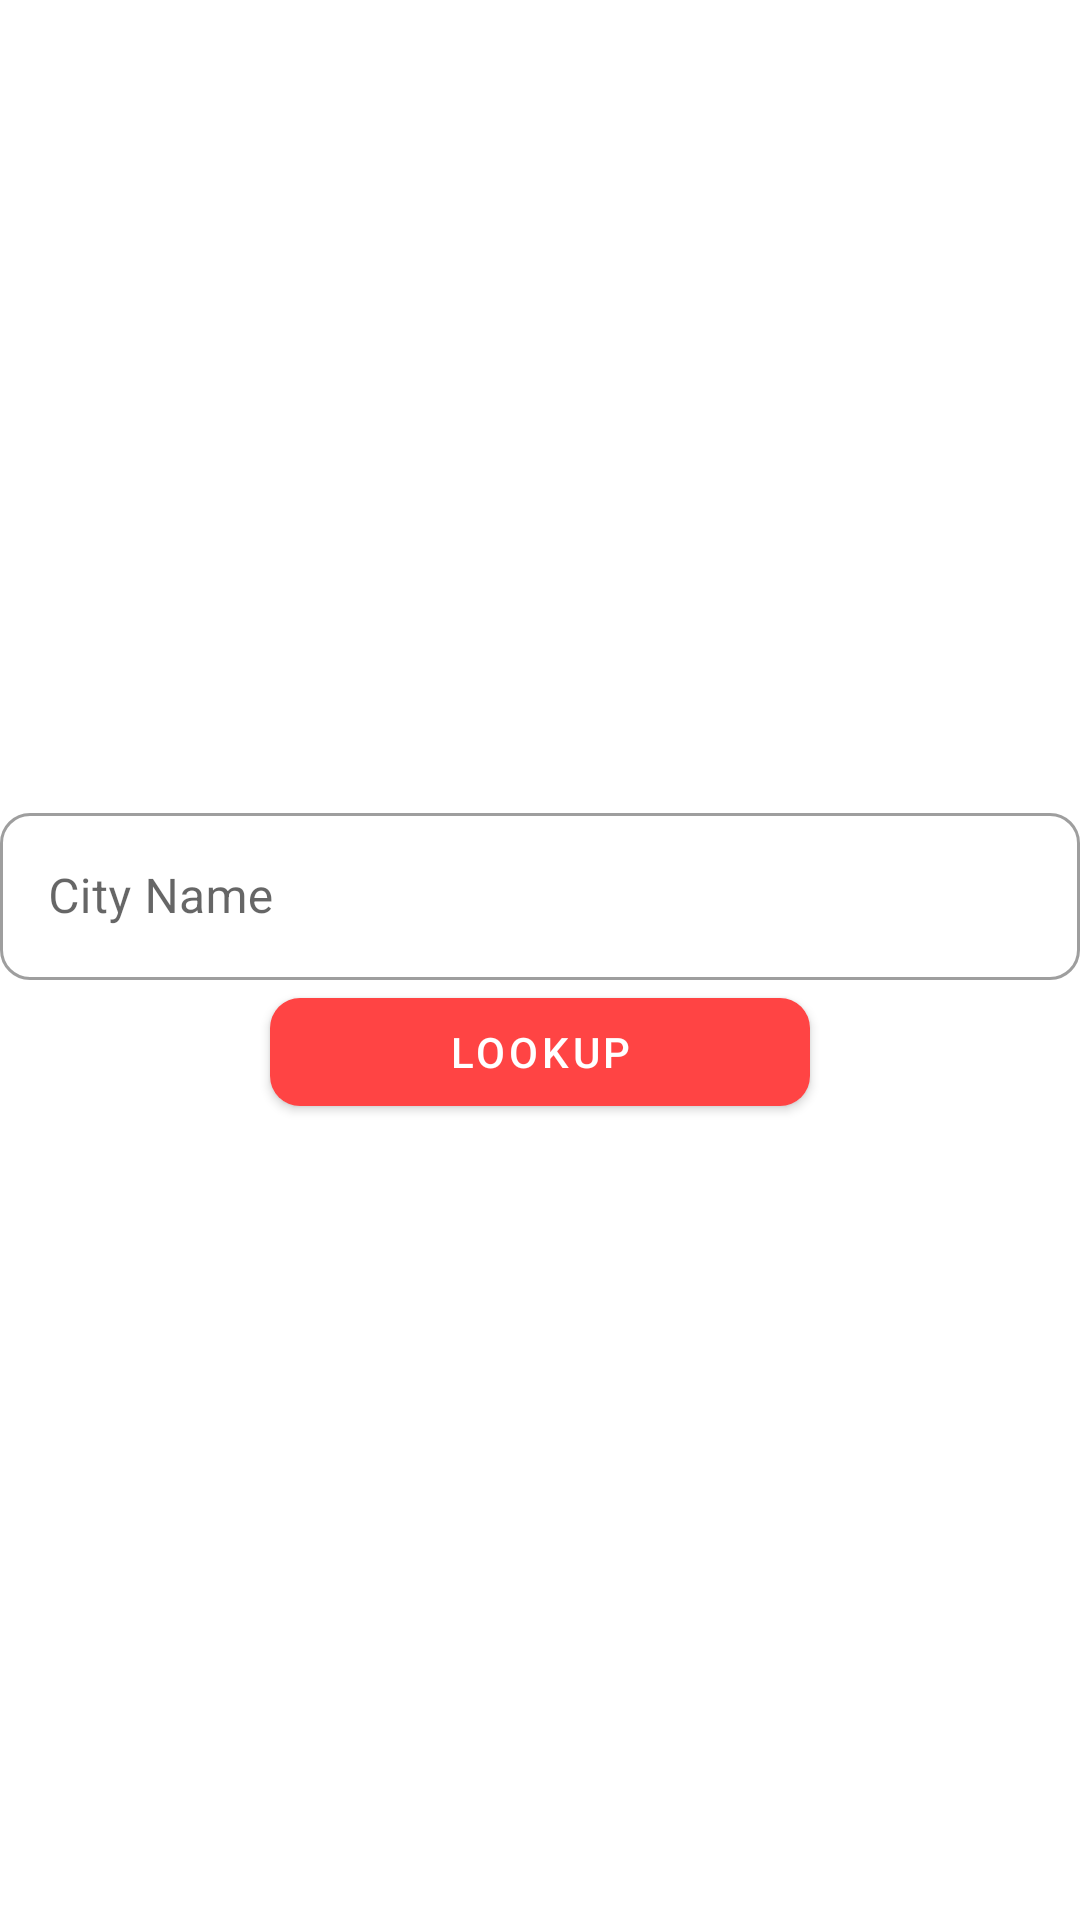

This screen was rendered from an Android layout file. Write that file and the resources it references.
<!-- AndroidManifest.xml: application theme Theme.MyApp -->
<!-- res/layout/fragment_lookup.xml -->
<?xml version="1.0" encoding="utf-8"?>
<androidx.constraintlayout.widget.ConstraintLayout xmlns:android="http://schemas.android.com/apk/res/android"
    xmlns:app="http://schemas.android.com/apk/res-auto"
    android:layout_width="match_parent"
    android:layout_height="match_parent">

    <com.google.android.material.textfield.TextInputLayout
        android:id="@+id/textFieldLayout"
        style="@style/Widget.MaterialComponents.TextInputLayout.OutlinedBox"
        android:layout_width="match_parent"
        android:layout_height="wrap_content"
        app:endIconDrawable="@drawable/ic_clear"
        app:endIconMode="clear_text"
        app:layout_constraintBottom_toTopOf="@id/btnSearch"
        app:layout_constraintEnd_toEndOf="parent"
        app:layout_constraintStart_toStartOf="parent"
        app:layout_constraintTop_toTopOf="parent"
        app:layout_constraintVertical_chainStyle="packed"
        app:startIconDrawable="@drawable/ic_search">

        <com.google.android.material.textfield.TextInputEditText
            android:id="@+id/etCity"
            android:layout_width="match_parent"
            android:layout_height="wrap_content"
            android:hint="@string/city_name"
            android:maxLines="1" />
    </com.google.android.material.textfield.TextInputLayout>

    <com.google.android.material.button.MaterialButton
        android:id="@+id/btnSearch"
        android:layout_width="0dp"
        android:layout_height="wrap_content"
        android:text="@string/lookup"
        app:layout_constraintBottom_toBottomOf="parent"
        app:layout_constraintEnd_toEndOf="parent"
        app:layout_constraintStart_toStartOf="parent"
        app:layout_constraintTop_toBottomOf="@id/textFieldLayout"
        app:layout_constraintWidth_percent=".5" />

    <com.google.android.material.progressindicator.CircularProgressIndicator
        android:id="@+id/progressBar"
        android:layout_width="wrap_content"
        android:layout_height="wrap_content"
        android:indeterminate="true"
        android:visibility="gone"
        app:indicatorColor="?colorSecondary"
        app:layout_constraintBottom_toBottomOf="parent"
        app:layout_constraintEnd_toEndOf="parent"
        app:layout_constraintStart_toStartOf="parent"
        app:layout_constraintTop_toTopOf="parent" />

</androidx.constraintlayout.widget.ConstraintLayout>
<!-- resources referenced by this layout -->
<resources>
  <string name="city_name">City Name</string>
  <string name="lookup">Lookup</string>
  <style name="Theme.MyApp" parent="Base.Theme.MyApp" />
  <color name="purple_700">#3700b3</color>
  <color name="green_200">#03dac6</color>
  <color name="green_500">#018786</color>
  <color name="white_50">#ffffff</color>
  <color name="red_600">#b00020</color>
  <color name="black_900">#000000</color>
  <style name="TextAppearance.MyTheme.Headline2" parent="TextAppearance.MaterialComponents.Headline2">
          
          <item name="android:textStyle">italic</item>
      </style>
  <style name="TextAppearance.MyTheme.Headline3" parent="TextAppearance.MaterialComponents.Headline3">
          
          <item name="android:textSize">16sp</item>
      </style>
  <style name="TextAppearance.MyTheme.Headline5" parent="TextAppearance.MaterialComponents.Headline5">
          
          <item name="android:textSize">24sp</item>
          <item name="android:textStyle">bold</item>
      </style>
  <style name="TextAppearance.MyTheme.Headline6" parent="TextAppearance.MaterialComponents.Headline6">
          
          <item name="android:textSize">11sp</item>
          <item name="android:textStyle">bold</item>
          <item name="android:textColor">@color/black_900</item>
      </style>
  <style name="TextAppearance.MyTheme.Subtitle1" parent="TextAppearance.MaterialComponents.Subtitle1">
          
          <item name="textAllCaps">true</item>
      </style>
  <style name="TextAppearance.MyTheme.Subtitle2" parent="TextAppearance.MaterialComponents.Subtitle2">
          
          <item name="android:textSize">15sp</item>
      </style>
  <style name="TextAppearance.MyTheme.Body1" parent="TextAppearance.MaterialComponents.Body1">
          
          <item name="android:textSize">15sp</item>
          <item name="android:textStyle">bold</item>
      </style>
  <style name="TextAppearance.MyTheme.Body2" parent="TextAppearance.MaterialComponents.Body2">
          
          <item name="android:textSize">25sp</item>
          <item name="android:textStyle">bold</item>
      </style>
  <style name="TextAppearance.MyTheme.Caption" parent="TextAppearance.MaterialComponents.Caption">
          
      </style>
  <style name="TextAppearance.MyTheme.Overline" parent="TextAppearance.MaterialComponents.Overline">
          
      </style>
  <style name="ShapeAppearance.MyTheme.SmallComponent" parent="ShapeAppearance.MaterialComponents.SmallComponent">
          
          <item name="cornerFamily">rounded</item>
          <item name="cornerSize">10dp</item>
      </style>
  <style name="ShapeAppearance.MyTheme.MediumComponent" parent="ShapeAppearance.MaterialComponents.MediumComponent">
          
          <item name="cornerFamily">cut</item>
          <item name="cornerSize">10dp</item>
      </style>
  <style name="ShapeAppearance.MyTheme.LargeComponent" parent="ShapeAppearance.MaterialComponents.LargeComponent">
          
          <item name="cornerFamily">cut</item>
          <item name="cornerSize">25dp</item>
      </style>
  <style name="Widget.MyTheme.NavigationView" parent="Widget.MaterialComponents.NavigationView">
          <item name="itemTextAppearance">?attr/textAppearanceBody2</item>
      </style>
  <style name="Widget.App.Toolbar" parent="Widget.MaterialComponents.Toolbar.Primary">
          <item name="materialThemeOverlay">@style/ThemeOverlay.App.Toolbar</item>
      </style>
  <style name="Widget.MyTheme.BottomSheet.Modal" parent="Widget.MaterialComponents.BottomSheet.Modal">
          <item name="shapeAppearanceOverlay">?attr/shapeAppearanceLargeComponent</item>
      </style>
  <style name="ThemeOverlay.App.Toolbar" parent="">
          <item name="colorPrimary">@color/black_800</item>
          <item name="colorPrimaryVariant">@color/black_800</item>
          <item name="colorOnPrimary">@color/white_50</item>
      </style>
  <color name="black_800">#121212</color>
</resources>
